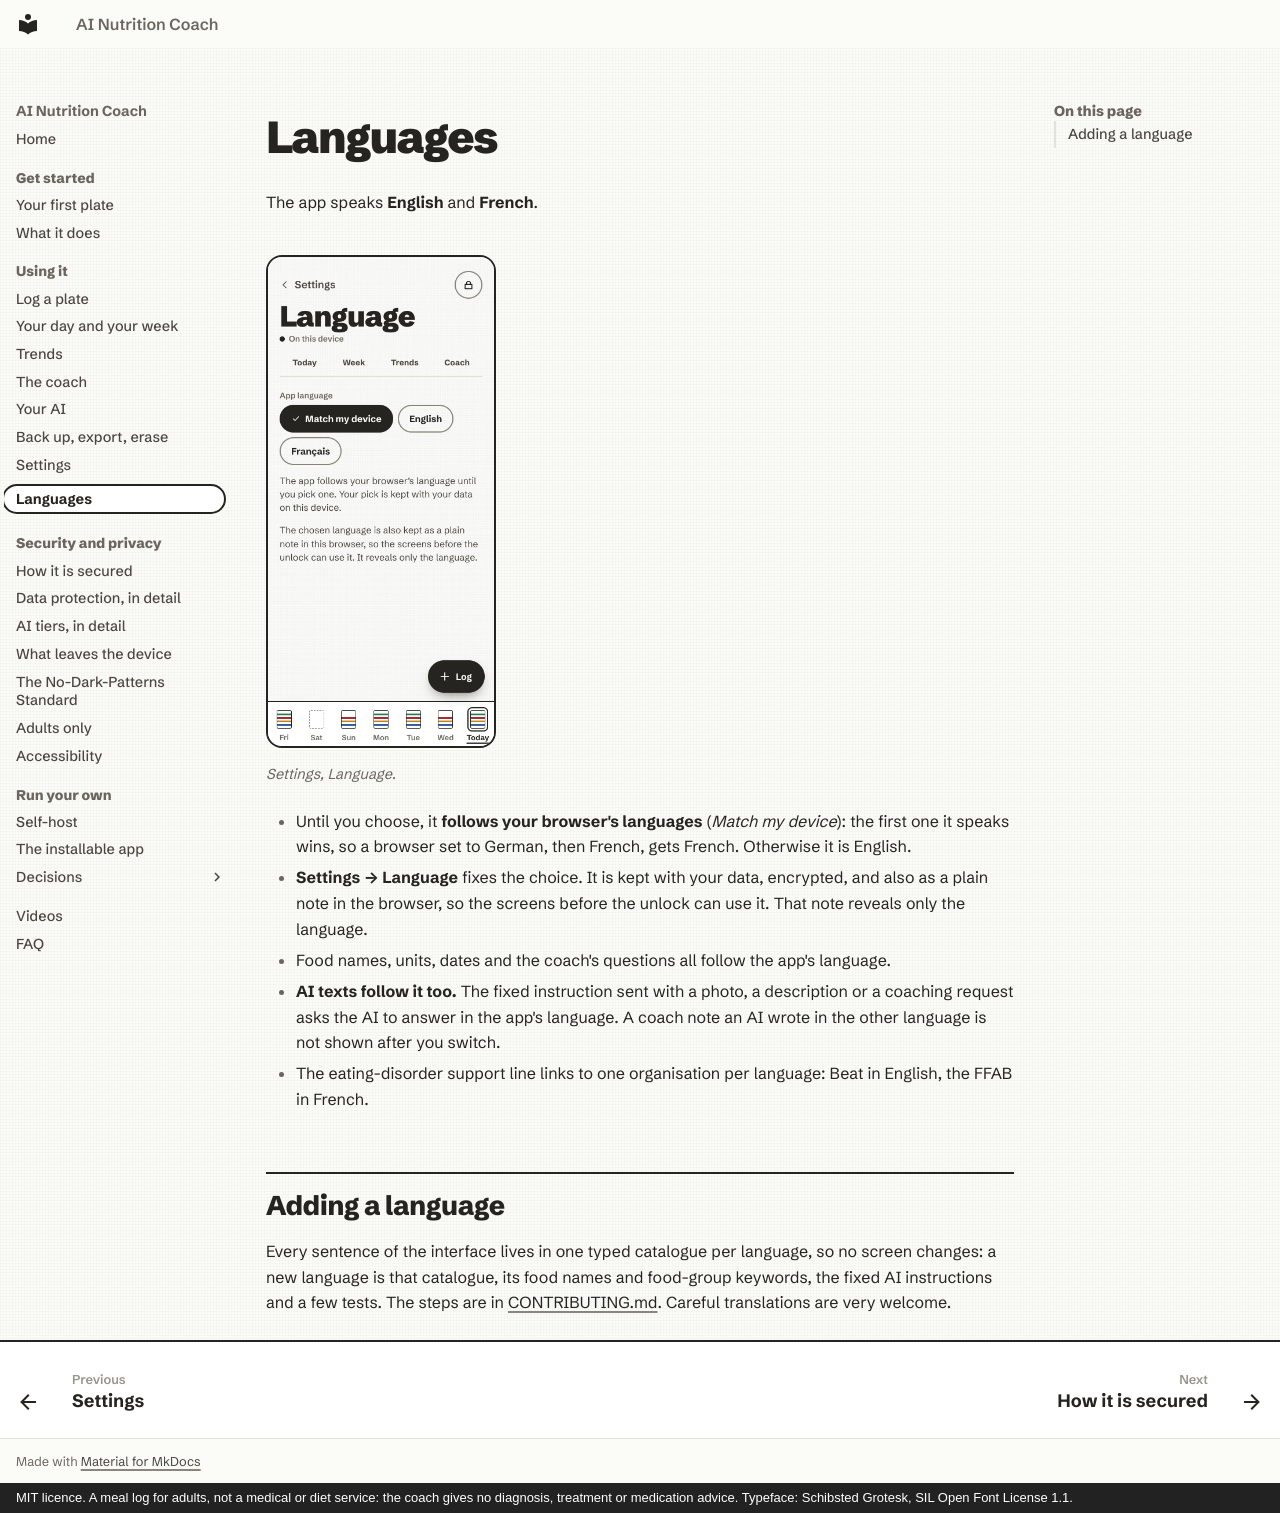

repository: mmornati/ai-nutrition-coach · page: guide/languages/index.html · generator: mkdocs · copyright: MIT licence. A meal log for adults, not a medical or diet service: the coach gives no diagnosis, treatment or medication advice. Typeface: Schibsted Grotesk, SIL Open Font License 1.1.

# Languages

The app speaks **English** and **French**.

<figure markdown>
![Language: Match my device, English and Français](../assets/shots/phone-language.webp){ .anc-phone loading=lazy }
<figcaption>Settings, Language.</figcaption>
</figure>

- Until you choose, it **follows your browser's languages** (*Match my device*): the first one it speaks wins, so a
  browser set to German, then French, gets French. Otherwise it is English.
- **Settings → Language** fixes the choice. It is kept with your data, encrypted, and also as a plain note in the
  browser, so the screens before the unlock can use it. That note reveals only the language.
- Food names, units, dates and the coach's questions all follow the app's language.
- **AI texts follow it too.** The fixed instruction sent with a photo, a description or a coaching request asks the
  AI to answer in the app's language. A coach note an AI wrote in the other language is not shown after you switch.
- The eating-disorder support line links to one organisation per language: Beat in English, the FFAB in French.

## Adding a language

Every sentence of the interface lives in one typed catalogue per language, so no screen changes: a new language is
that catalogue, its food names and food-group keywords, the fixed AI instructions and a few tests. The steps are in
[CONTRIBUTING.md](https://github.com/mmornati/ai-nutrition-coach/blob/main/CONTRIBUTING.md#adding-a-language).
Careful translations are very welcome.
